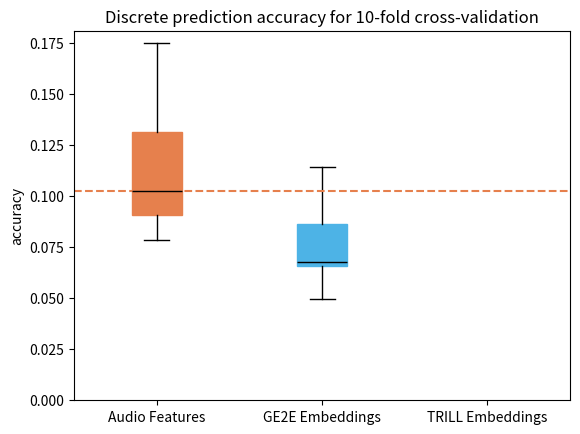

This figure's Python source:
import matplotlib.pyplot as plt
from statistics import median

# define and set title
title = 'Discrete prediction accuracy for 10-fold cross-validation'
plt.title(title)

# define data
# audio features
data1 = [0.07855293899774551, 0.17478907108306885, 0.08146423101425171, 0.08806506544351578, 0.10416339337825775,
         0.10123932361602783, 0.09808984398841858, 0.1549820899963379, 0.13940401375293732, 0.10752617567777634]
# GE2E embeddings
data2 = [0.049740981310606, 0.09591852873563766, 0.06659960746765137, 0.05881047621369362, 0.06881038099527359,
         0.06587890535593033, 0.07302136719226837, 0.11443723738193512, 0.0910637229681015, 0.06586269289255142]

# TRILL embeddings
data3 = []
data = [data1, data2, data3]

# plot data
boxplot = plt.boxplot(data,
                      patch_artist=True,
                      medianprops=dict(color='black'))

# define and set ticks
ticks = ['Audio Features', 'GE2E Embeddings', 'TRILL Embeddings']
plt.xticks([1, 2, 3], labels=ticks)

# define and set axis labels
plt.xlabel('')
plt.ylabel('accuracy')

# define and set RGB colors
colors = [(0.9, 0.5, 0.3), (0.3, 0.7, 0.9), (0.3, 0.9, 0.5)]
for i, box in enumerate(boxplot['boxes']):
    # change outline color
    box.set(color=colors[i], linewidth=1)
    # change fill color
    box.set(facecolor=colors[i])

# draw baseline
plt.axhline(y=median(data1), color=colors[0], linestyle='--')

# make y axis start at 0
plt.ylim(ymin=0)

# show plot
plt.show()
